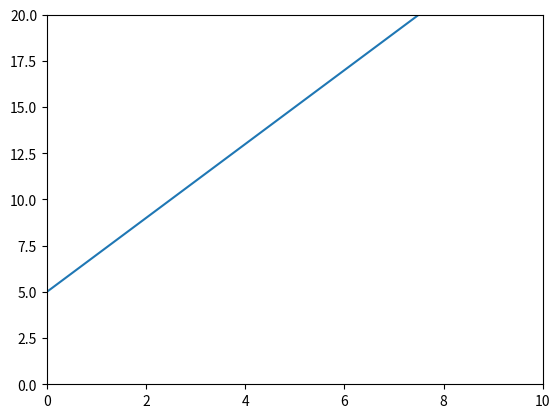

Recreate this plot in Python.
import numpy as np
import matplotlib.pyplot as plt

# Grafiek maken
x = np.linspace(0, 20, 1000)  # 1000 punten tussen 0 en 20
y = 2*x + 5
plt.plot(x, y)

# limieten instellen
plt.xlim(0, 10)
plt.ylim(0, 20)

# Grafiek tonen
plt.show()
